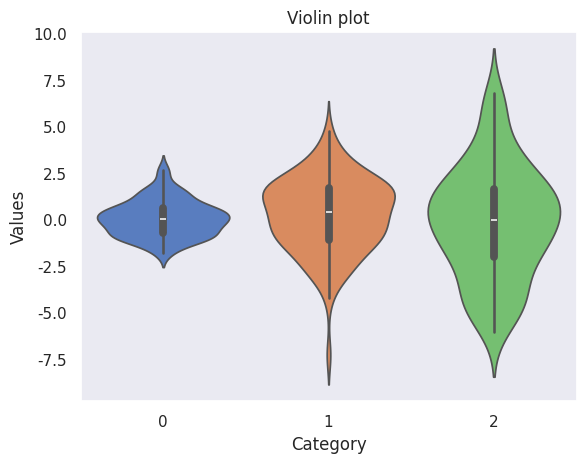

The matplotlib source for this figure:
import seaborn as sns
import matplotlib.pyplot as plt
import numpy as np


sns.set_theme(style="dark")
sns.set_palette("muted")

data = [np.random.normal(0, std, 100) for std in range(1, 4)]

sns.violinplot(data=data)
plt.title("Violin plot")
plt.xlabel("Category")
plt.ylabel("Values")
plt.show()